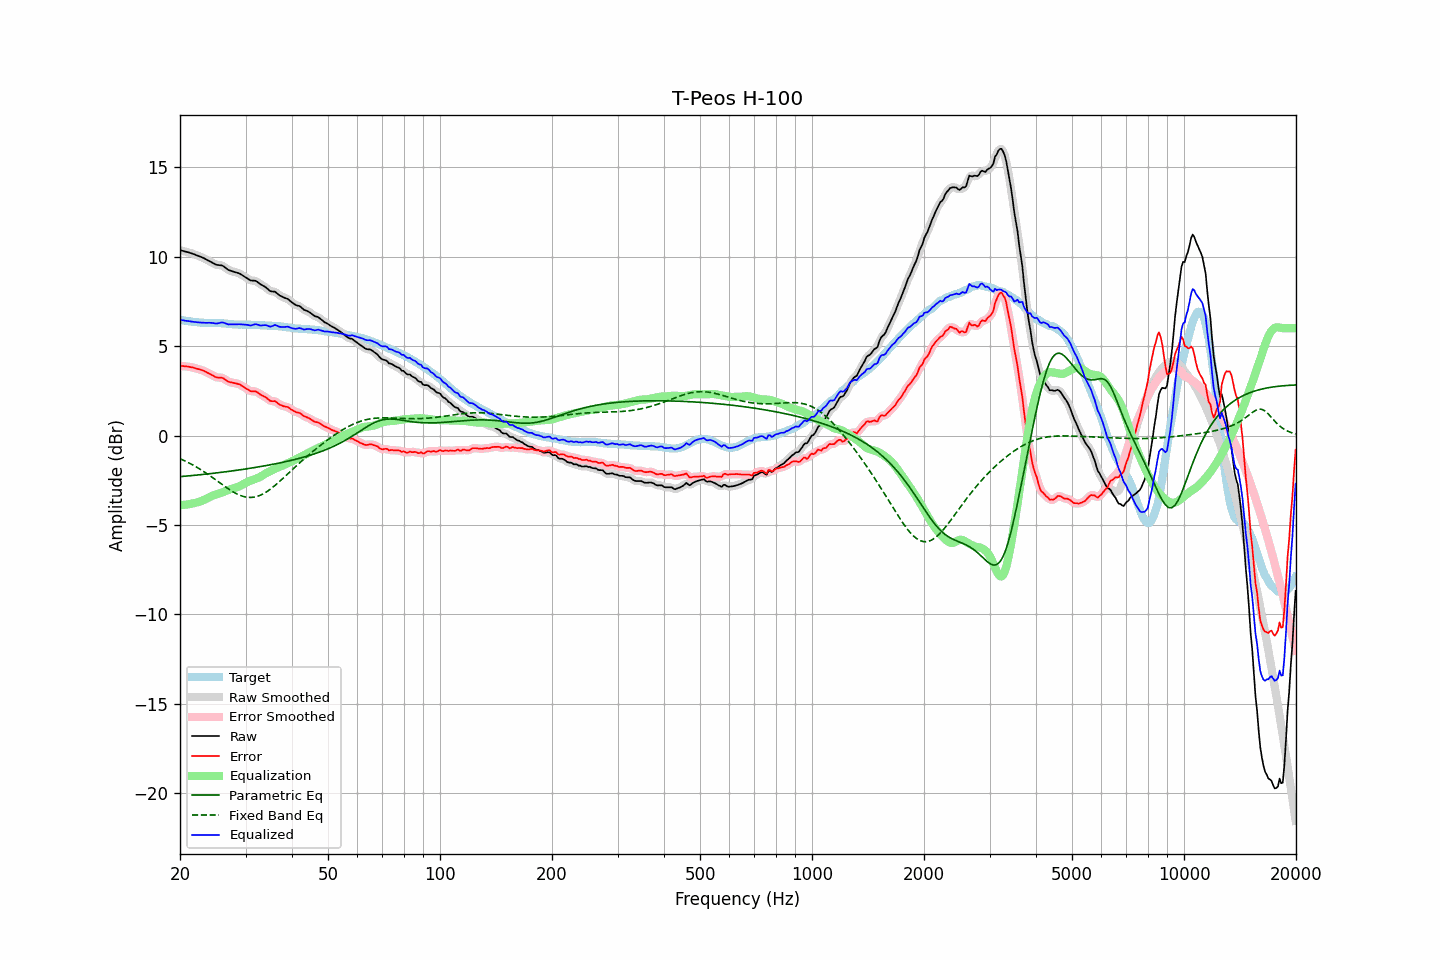

The table this chart was drawn from, first rows:
frequency, raw, error, smoothed, error_smoothed, equalization, parametric_eq, fixed_band_eq, equalized_raw, equalized_smoothed, target
20.00, 10.36, 3.89, 10.36, 3.89, -3.89, -2.30, -1.30, 6.47, 6.47, 6.47
20.20, 10.34, 3.88, 10.33, 3.88, -3.88, -2.29, -1.34, 6.45, 6.45, 6.45
20.40, 10.32, 3.88, 10.31, 3.88, -3.88, -2.28, -1.38, 6.44, 6.43, 6.43
20.61, 10.29, 3.86, 10.29, 3.87, -3.87, -2.28, -1.42, 6.42, 6.42, 6.42
20.81, 10.27, 3.86, 10.27, 3.86, -3.86, -2.27, -1.46, 6.41, 6.41, 6.40
21.02, 10.25, 3.85, 10.24, 3.85, -3.85, -2.26, -1.51, 6.40, 6.39, 6.39
21.23, 10.22, 3.83, 10.22, 3.84, -3.83, -2.25, -1.55, 6.38, 6.38, 6.38
21.44, 10.18, 3.81, 10.19, 3.82, -3.82, -2.24, -1.60, 6.37, 6.37, 6.37
21.66, 10.16, 3.80, 10.15, 3.80, -3.80, -2.23, -1.65, 6.36, 6.36, 6.35
21.87, 10.12, 3.77, 10.12, 3.77, -3.78, -2.23, -1.70, 6.35, 6.35, 6.35
22.09, 10.09, 3.74, 10.09, 3.75, -3.75, -2.22, -1.75, 6.33, 6.33, 6.34
22.31, 10.05, 3.73, 10.05, 3.72, -3.73, -2.21, -1.80, 6.33, 6.32, 6.33
22.54, 10.02, 3.70, 10.02, 3.70, -3.70, -2.20, -1.86, 6.32, 6.32, 6.32
22.76, 9.99, 3.68, 9.98, 3.67, -3.67, -2.19, -1.91, 6.32, 6.31, 6.31
22.99, 9.95, 3.64, 9.95, 3.64, -3.64, -2.18, -1.97, 6.31, 6.31, 6.31
23.22, 9.91, 3.61, 9.90, 3.60, -3.60, -2.17, -2.03, 6.31, 6.30, 6.30
23.45, 9.86, 3.56, 9.86, 3.56, -3.56, -2.16, -2.09, 6.30, 6.30, 6.30
23.69, 9.81, 3.51, 9.81, 3.52, -3.51, -2.15, -2.15, 6.30, 6.30, 6.30
23.92, 9.76, 3.47, 9.76, 3.47, -3.46, -2.14, -2.21, 6.30, 6.30, 6.29
24.16, 9.71, 3.42, 9.71, 3.42, -3.41, -2.13, -2.27, 6.30, 6.30, 6.29
24.40, 9.66, 3.37, 9.66, 3.37, -3.37, -2.12, -2.34, 6.29, 6.29, 6.29
24.65, 9.62, 3.32, 9.61, 3.32, -3.34, -2.11, -2.40, 6.28, 6.28, 6.29
24.89, 9.56, 3.27, 9.57, 3.28, -3.30, -2.10, -2.47, 6.26, 6.27, 6.29
25.14, 9.54, 3.25, 9.54, 3.25, -3.28, -2.09, -2.53, 6.26, 6.26, 6.29
25.39, 9.53, 3.24, 9.53, 3.24, -3.25, -2.08, -2.60, 6.28, 6.28, 6.29
25.65, 9.52, 3.24, 9.52, 3.24, -3.22, -2.07, -2.66, 6.30, 6.30, 6.28
25.91, 9.51, 3.23, 9.50, 3.22, -3.19, -2.06, -2.73, 6.32, 6.31, 6.28
26.16, 9.46, 3.20, 9.46, 3.19, -3.15, -2.04, -2.79, 6.31, 6.30, 6.27
26.43, 9.40, 3.13, 9.40, 3.13, -3.12, -2.03, -2.85, 6.28, 6.28, 6.26
26.69, 9.33, 3.07, 9.33, 3.07, -3.08, -2.02, -2.92, 6.24, 6.24, 6.25
26.96, 9.26, 3.01, 9.27, 3.02, -3.05, -2.01, -2.98, 6.21, 6.22, 6.24
27.23, 9.23, 2.98, 9.22, 2.99, -3.01, -2.00, -3.04, 6.21, 6.21, 6.24
27.50, 9.20, 2.97, 9.19, 2.96, -2.98, -1.99, -3.09, 6.22, 6.21, 6.23
27.77, 9.16, 2.95, 9.17, 2.95, -2.95, -1.97, -3.15, 6.21, 6.21, 6.22
28.05, 9.14, 2.93, 9.14, 2.93, -2.92, -1.96, -3.20, 6.21, 6.21, 6.21
28.33, 9.12, 2.91, 9.11, 2.91, -2.90, -1.95, -3.25, 6.22, 6.21, 6.21
28.62, 9.09, 2.88, 9.09, 2.89, -2.87, -1.94, -3.29, 6.22, 6.22, 6.20
28.90, 9.06, 2.86, 9.05, 2.85, -2.83, -1.92, -3.33, 6.22, 6.22, 6.19
29.19, 9.01, 2.80, 9.00, 2.81, -2.79, -1.91, -3.37, 6.21, 6.21, 6.20
29.48, 8.94, 2.75, 8.95, 2.75, -2.74, -1.90, -3.40, 6.20, 6.21, 6.20
29.78, 8.89, 2.69, 8.89, 2.69, -2.69, -1.88, -3.42, 6.20, 6.20, 6.20
30.08, 8.83, 2.63, 8.83, 2.63, -2.64, -1.87, -3.44, 6.19, 6.19, 6.20
30.38, 8.78, 2.58, 8.77, 2.58, -2.59, -1.86, -3.45, 6.18, 6.18, 6.19
30.68, 8.72, 2.52, 8.72, 2.52, -2.55, -1.84, -3.46, 6.16, 6.16, 6.19
30.99, 8.67, 2.48, 8.68, 2.49, -2.52, -1.83, -3.46, 6.15, 6.16, 6.19
31.30, 8.66, 2.47, 8.66, 2.47, -2.48, -1.81, -3.46, 6.17, 6.18, 6.19
31.61, 8.66, 2.47, 8.65, 2.47, -2.45, -1.80, -3.45, 6.20, 6.20, 6.18
31.93, 8.65, 2.46, 8.63, 2.46, -2.42, -1.78, -3.43, 6.22, 6.21, 6.18
32.24, 8.59, 2.42, 8.59, 2.42, -2.39, -1.77, -3.40, 6.20, 6.20, 6.17
32.57, 8.53, 2.36, 8.53, 2.36, -2.35, -1.75, -3.37, 6.17, 6.18, 6.17
32.89, 8.45, 2.29, 8.46, 2.30, -2.31, -1.74, -3.34, 6.15, 6.16, 6.16
33.22, 8.41, 2.24, 8.41, 2.24, -2.25, -1.72, -3.29, 6.15, 6.15, 6.16
33.55, 8.35, 2.20, 8.36, 2.20, -2.19, -1.71, -3.25, 6.16, 6.16, 6.16
33.89, 8.31, 2.16, 8.30, 2.15, -2.13, -1.69, -3.20, 6.17, 6.17, 6.15
34.23, 8.24, 2.09, 8.23, 2.08, -2.08, -1.67, -3.14, 6.15, 6.15, 6.14
34.57, 8.16, 2.01, 8.15, 2.01, -2.04, -1.66, -3.08, 6.12, 6.12, 6.14
34.92, 8.08, 1.94, 8.09, 1.95, -1.99, -1.64, -3.01, 6.08, 6.10, 6.14
35.27, 8.06, 1.92, 8.06, 1.93, -1.95, -1.62, -2.95, 6.10, 6.11, 6.13
35.62, 8.05, 1.92, 8.05, 1.92, -1.91, -1.61, -2.87, 6.14, 6.14, 6.13
35.97, 8.04, 1.93, 8.02, 1.90, -1.86, -1.59, -2.80, 6.18, 6.16, 6.12
... 635 more rows
